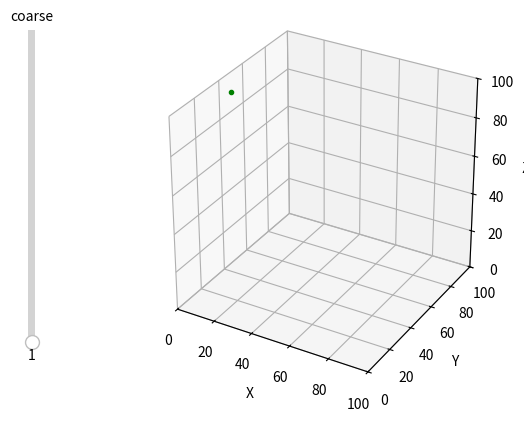

Source code (Python):
import numpy as np
from typing import Callable

from matplotlib import pyplot as plt
from matplotlib.animation import FuncAnimation
from matplotlib.widgets import Slider
from mpl_toolkits.mplot3d.art3d import Line3D
from matplotlib.axes import Axes

# pyplot.style.use('dark_background')


class LivePlot3D:

    def __init__(self, size: tuple[int, int, int], data_source_func: Callable[[int, Slider], np.ndarray]):
        """size is the max value of each axis of the plot, data_source_func is a function called every frame, which should update and return the data to be displayed, a list of XYZ coordinates"""
        fig = plt.figure()
        ax: Axes = fig.add_subplot(projection='3d')
        ax.set_xlabel('X')
        ax.set_ylabel('Y')
        ax.set_zlabel('Z')

        ax.axis('square')
        ax.set_xlim(0, size[0])
        ax.set_ylim(0, size[1])
        ax.set_zlim(0, size[2])
        ax.margins(tight=True)
        # self.slider_ax = plt.axes(facecolor="red")
        self.slider_ax = plt.axes((0.05, 0.2, 0.02, 0.65), facecolor="red")
        self.slider = Slider(self.slider_ax, 'coarse', 1, 20,
                             valinit=1, valstep=1, orientation='vertical')

        self.lines = []
        self._data_source = data_source_func
        data = self._data_source(0, self.slider)
        self.line = Line3D(data[:, 0], data[:, 1],
                           data[:, 2], c='g', marker='.', linewidth=1)
        ax.add_artist(self.line)
        # attempt to animate at 24 fps
        animation = FuncAnimation(fig, self.update, frames=50, interval=int(1000/24))

        plt.show()

    def update(self, frame: int) -> tuple[Line3D]:
        self.slider_ax.set_ylim(self.slider.valmin, self.slider.valmax)
        data = self._data_source(frame, self.slider)
        self.line.set_data_3d(data.T)
        return self.line,


def updateData(frame: int, slider: Slider):
    global graphData
    slider.valmax = len(graphData)
    return graphData[:int(slider.val)]


if __name__ == "__main__":
    resolution = 2000

    graphData = np.empty((resolution, 3))
    graphData[:, 0] = np.linspace(0, 100, len(graphData))
    x = graphData[:, 0]
    t = x/100*5*2*np.pi
    graphData[:, 1] = np.sin(t)*40+50
    graphData[:, 2] = np.cos(t)*40+50

    p = LivePlot3D((100, 100, 100), updateData)
